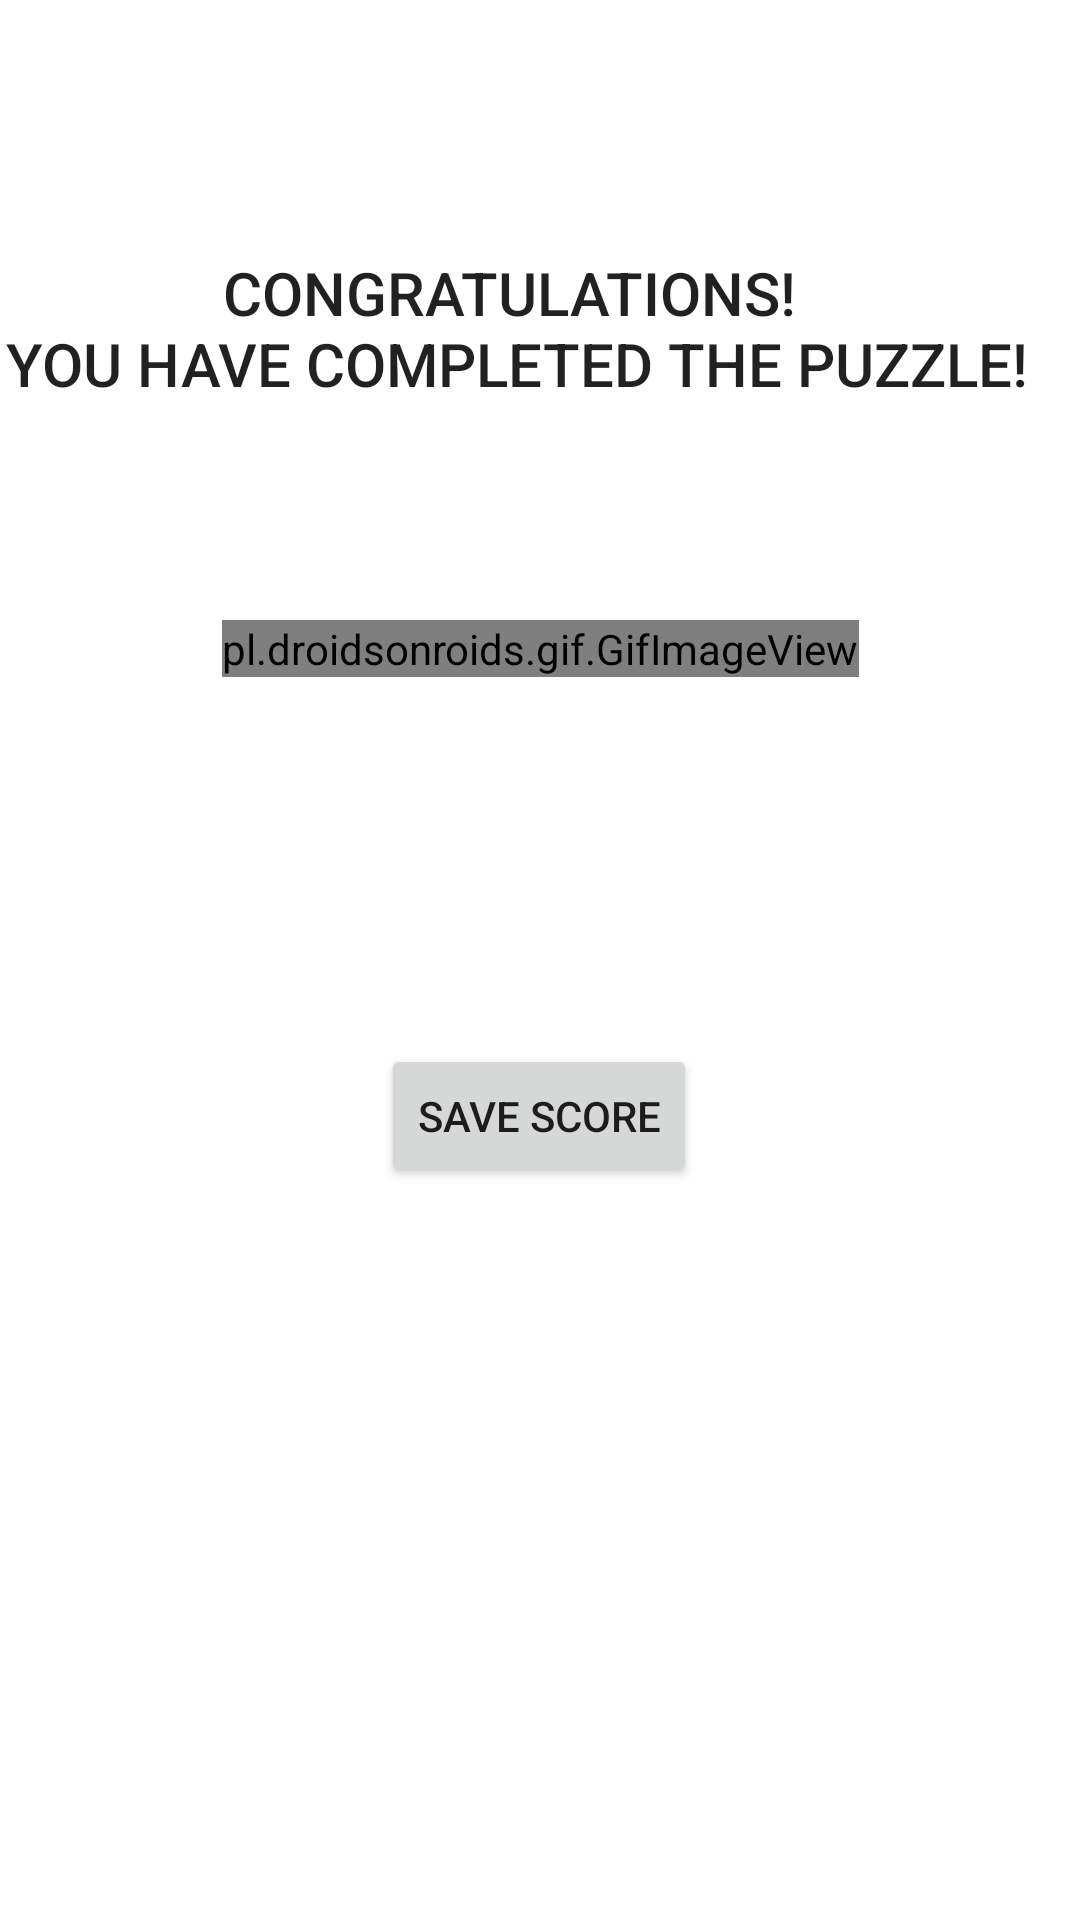

Write the Android layout XML for this screen, with the resource values it uses.
<!-- AndroidManifest.xml: application theme Theme.PuzzleDroid_java -->
<!-- res/layout/activity_puzzle_over.xml -->
<?xml version="1.0" encoding="utf-8"?>
<androidx.constraintlayout.widget.ConstraintLayout xmlns:android="http://schemas.android.com/apk/res/android"
    xmlns:app="http://schemas.android.com/apk/res-auto"
    xmlns:tools="http://schemas.android.com/tools"
    android:layout_width="match_parent"
    android:layout_height="match_parent"
    tools:context=".PuzzleOver">

    <TextView
        android:id="@+id/textView"
        style="@style/TextAppearance.AppCompat.Title"
        android:layout_width="wrap_content"
        android:layout_height="wrap_content"
        android:layout_marginStart="61dp"
        android:layout_marginTop="84dp"
        android:layout_marginEnd="61dp"
        android:gravity="center"
        android:text="@string/textFelicitacion"
        app:layout_constraintEnd_toEndOf="parent"
        app:layout_constraintHorizontal_bias="0.6"
        app:layout_constraintStart_toStartOf="parent"
        app:layout_constraintTop_toTopOf="parent" />

    <Button
        android:id="@+id/btnGuardar"
        android:layout_width="wrap_content"
        android:layout_height="wrap_content"
        android:layout_marginStart="100dp"
        android:layout_marginEnd="101dp"
        android:layout_marginBottom="244dp"
        android:text="@string/btnGuardar"
        app:layout_constraintBottom_toBottomOf="parent"
        app:layout_constraintEnd_toEndOf="parent"
        app:layout_constraintStart_toStartOf="parent" />

    <pl.droidsonroids.gif.GifImageView
        android:layout_width="wrap_content"
        android:layout_height="wrap_content"
        android:layout_marginStart="120dp"
        android:layout_marginTop="72dp"
        android:layout_marginEnd="120dp"
        android:src="@drawable/felicidades"
        app:layout_constraintEnd_toEndOf="parent"
        app:layout_constraintStart_toStartOf="parent"
        app:layout_constraintTop_toBottomOf="@+id/textView" />

</androidx.constraintlayout.widget.ConstraintLayout>
<!-- resources referenced by this layout -->
<resources>
  <string name="btnGuardar">SAVE SCORE</string>
  <string name="textFelicitacion">CONGRATULATIONS!\n YOU HAVE COMPLETED THE PUZZLE!</string>
  <style name="Theme.PuzzleDroid_java" parent="Theme.MaterialComponents.DayNight.NoActionBar">
          
          <item name="colorPrimary">@color/teal_200</item>
          <item name="colorPrimaryVariant">@color/teal_700</item>
          <item name="colorOnPrimary">@color/white</item>
          
          <item name="colorSecondary">@color/purple_200</item>
          <item name="colorSecondaryVariant">@color/purple_500</item>
          <item name="colorOnSecondary">@color/black</item>
          
          <item name="android:statusBarColor">?attr/colorPrimaryVariant</item>
          
      </style>
  <!-- not gathered from this repository: default colours our renderer supplied (Android Studio template values) -->
  <color name="purple_200">#FFBB86FC</color>
  <color name="purple_500">#FF6200EE</color>
  <color name="teal_200">#FF03DAC5</color>
  <color name="teal_700">#FF018786</color>
  <color name="black">#FF000000</color>
  <color name="white">#FFFFFFFF</color>
</resources>
